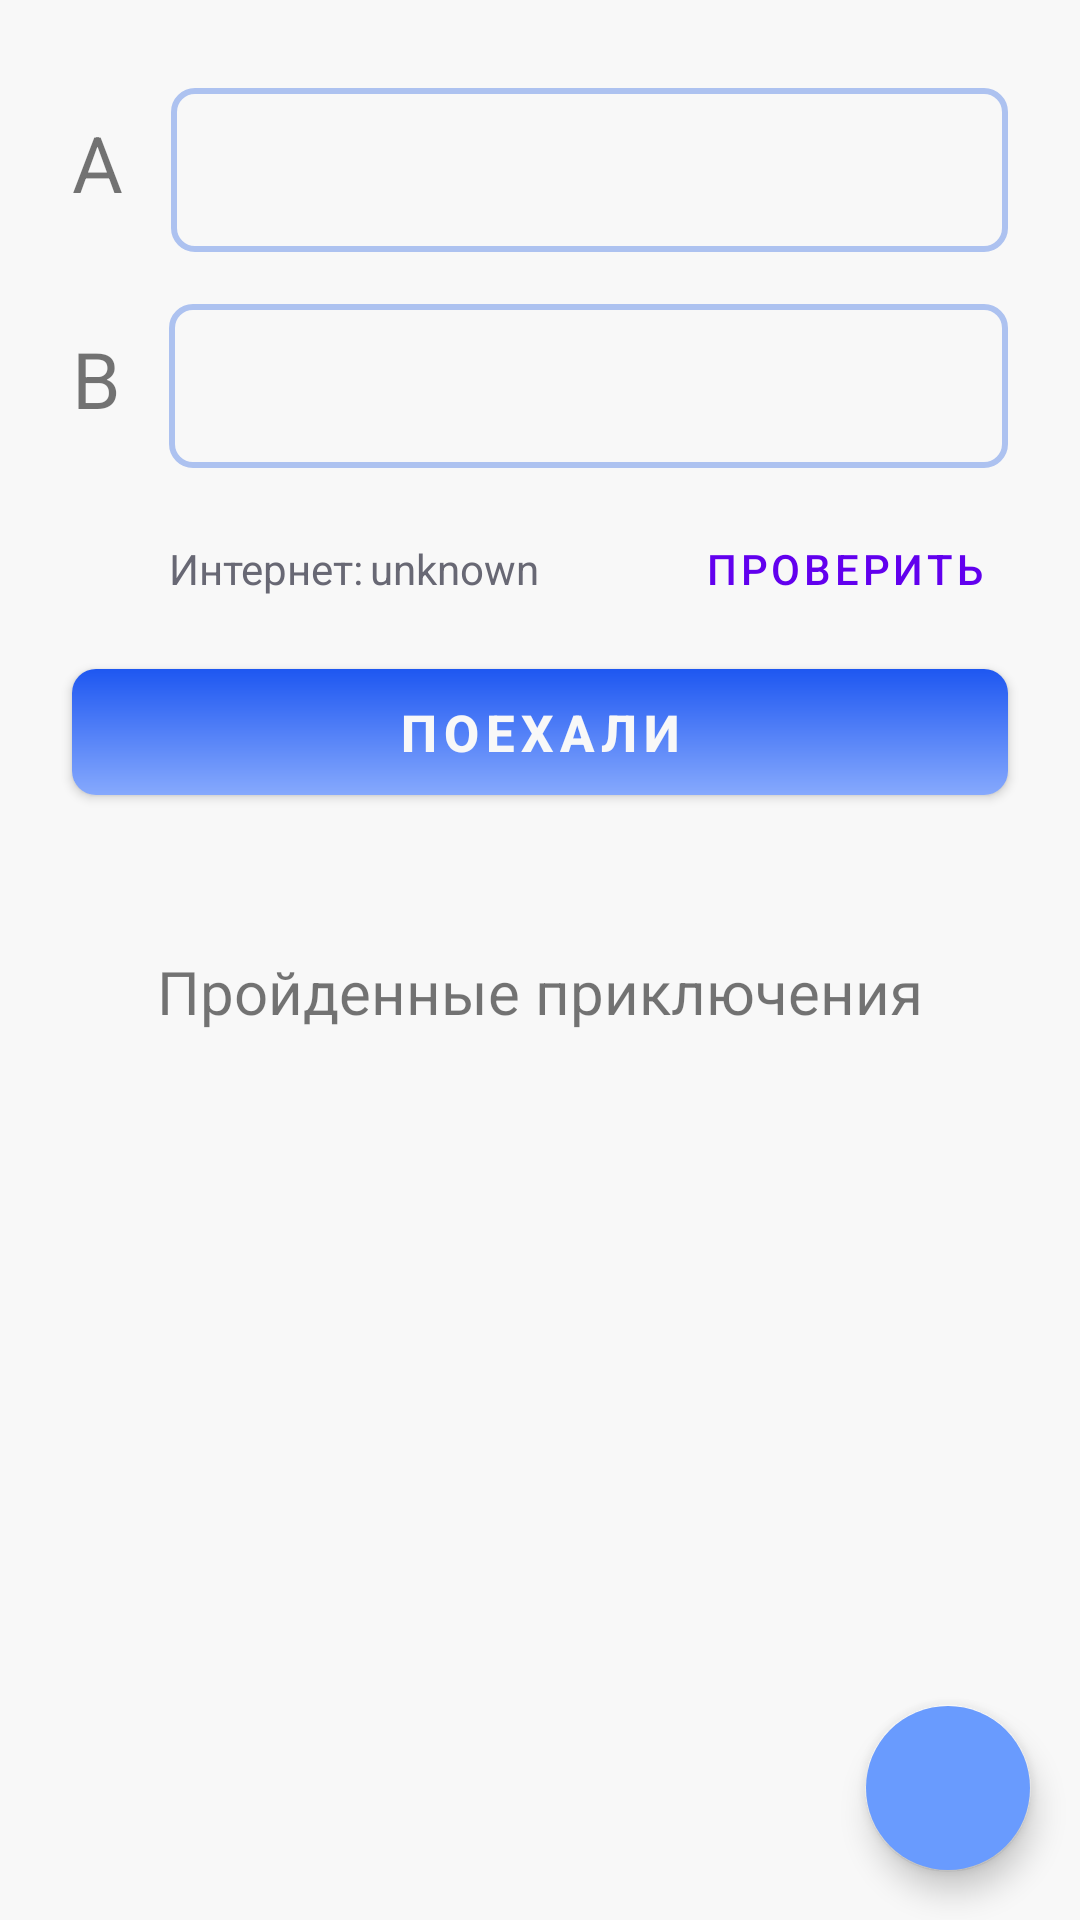

Android layout source for this screen:
<!-- AndroidManifest.xml: fallback theme Theme.MaterialComponents.DayNight.NoActionBar -->
<!-- res/layout/fragment_routing.xml -->
<?xml version="1.0" encoding="utf-8"?>
<androidx.constraintlayout.widget.ConstraintLayout xmlns:android="http://schemas.android.com/apk/res/android"
    xmlns:app="http://schemas.android.com/apk/res-auto"
    xmlns:tools="http://schemas.android.com/tools"
    android:layout_width="match_parent"
    android:layout_height="match_parent"
    android:background="@color/backgroundColor"
    tools:context=".mainactivity.routing.RoutingFragment">


    <com.google.android.material.textview.MaterialTextView
        android:id="@+id/textView"
        android:layout_width="wrap_content"
        android:layout_height="wrap_content"
        android:layout_marginStart="24dp"
        android:text="A"
        android:textSize="26sp"
        app:layout_constraintBottom_toBottomOf="@+id/inputLayoutA"
        app:layout_constraintStart_toStartOf="parent"
        app:layout_constraintTop_toTopOf="@+id/inputLayoutA" />

    <com.google.android.material.textfield.TextInputLayout
        android:id="@+id/inputLayoutA"
        style="@style/Widget.MaterialComponents.TextInputLayout.OutlinedBox.Dense"
        android:layout_width="0dp"
        android:layout_height="60dp"
        android:layout_marginStart="16dp"
        android:layout_marginTop="24dp"
        android:layout_marginEnd="24dp"
        android:theme="@style/AppTheme.InputLayoutStyle"
        app:boxBackgroundColor="@color/backgroundColor"
        app:boxStrokeColor="@color/primaryColor"
        app:boxStrokeWidth="2dp"
        app:layout_constraintEnd_toEndOf="parent"
        app:layout_constraintStart_toEndOf="@+id/textView"
        app:layout_constraintTop_toTopOf="parent">

        <AutoCompleteTextView
            android:id="@+id/textA"
            android:layout_width="match_parent"
            android:layout_height="match_parent"
            android:layout_weight="1"
            android:imeOptions="actionSearch"
            android:paddingStart="16dp"
            android:paddingEnd="16dp"
            android:popupBackground="@color/backgroundColor"
            android:singleLine="true"
            android:textSize="17sp" />
    </com.google.android.material.textfield.TextInputLayout>

    <com.google.android.material.textview.MaterialTextView
        android:id="@+id/textView1"
        android:layout_width="wrap_content"
        android:layout_height="wrap_content"
        android:text="B"
        android:textSize="26sp"
        app:layout_constraintBottom_toBottomOf="@+id/inputLayoutB"
        app:layout_constraintStart_toStartOf="@id/textView"
        app:layout_constraintTop_toTopOf="@+id/inputLayoutB" />

    <com.google.android.material.textfield.TextInputLayout
        android:id="@+id/inputLayoutB"
        style="@style/Widget.MaterialComponents.TextInputLayout.OutlinedBox.Dense"
        android:layout_width="0dp"
        android:layout_height="60dp"
        android:layout_marginStart="16dp"
        android:layout_marginTop="12dp"
        android:theme="@style/AppTheme.InputLayoutStyle"
        app:boxBackgroundColor="@color/backgroundColor"
        app:boxStrokeColor="@color/primaryColor"
        app:boxStrokeWidth="2dp"
        app:layout_constraintEnd_toEndOf="@+id/inputLayoutA"
        app:layout_constraintStart_toEndOf="@+id/textView1"
        app:layout_constraintTop_toBottomOf="@+id/inputLayoutA">

        <AutoCompleteTextView
            android:id="@+id/textB"
            android:layout_width="match_parent"
            android:layout_height="match_parent"
            android:layout_weight="1"
            android:imeOptions="actionSearch"
            android:paddingStart="16dp"
            android:paddingEnd="16dp"
            android:popupBackground="@color/backgroundColor"
            android:singleLine="true"
            android:textSize="17sp" />
    </com.google.android.material.textfield.TextInputLayout>

    <Button
        android:id="@+id/butGo"
        android:layout_width="0dp"
        android:layout_height="42dp"
        android:layout_marginTop="24dp"
        android:background="@drawable/gradient_button_background"
        android:insetTop="0dp"
        android:insetBottom="20dp"
        android:letterSpacing="0.13"
        android:text="Поехали"
        android:textColor="@color/backgroundColor"
        android:textSize="17sp"
        android:textStyle="bold"
        app:layout_constraintEnd_toEndOf="@+id/inputLayoutB"
        app:layout_constraintStart_toStartOf="@+id/textView1"
        app:layout_constraintTop_toBottomOf="@+id/textView3"
        app:rippleColor="@color/rippleColor" />


    <com.google.android.material.textview.MaterialTextView
        android:id="@+id/textView2"
        android:layout_width="wrap_content"
        android:layout_height="wrap_content"
        android:layout_marginTop="52dp"
        android:text="Пройденные приключения"
        android:textSize="20sp"
        app:layout_constraintEnd_toEndOf="@+id/favRecyclerView"
        app:layout_constraintHorizontal_bias="0.5"
        app:layout_constraintStart_toStartOf="parent"
        app:layout_constraintTop_toBottomOf="@id/butGo" />

    <com.google.android.material.floatingactionbutton.FloatingActionButton
        android:id="@+id/favFab"
        android:layout_width="wrap_content"
        android:layout_height="wrap_content"
        android:layout_margin="16dp"
        android:backgroundTint="@color/primaryColor"
        android:clickable="true"
        android:elevation="4dp"
        android:focusable="true"
        app:backgroundTint="@android:color/transparent"
        app:fabSize="auto"
        app:layout_constraintBottom_toBottomOf="@+id/favRecyclerView"
        app:layout_constraintEnd_toEndOf="@+id/favRecyclerView"
        app:rippleColor="@color/rippleColor"
        app:srcCompat="@drawable/ic_plus"
        app:tint="@color/backgroundColor" />

    <androidx.recyclerview.widget.RecyclerView
        android:id="@+id/favRecyclerView"
        android:layout_width="0dp"
        android:layout_height="0dp"
        android:layout_marginTop="20dp"
        android:background="?attr/selectableItemBackgroundBorderless"
        app:layout_constraintBottom_toBottomOf="parent"
        app:layout_constraintEnd_toEndOf="parent"
        app:layout_constraintHorizontal_bias="1.0"
        app:layout_constraintStart_toStartOf="parent"
        app:layout_constraintTop_toBottomOf="@+id/textView2"
        tools:itemCount="4"
        tools:listitem="@layout/fav_route_card">

    </androidx.recyclerview.widget.RecyclerView>

    <TextView
        android:id="@+id/textView3"
        android:layout_width="wrap_content"
        android:layout_height="wrap_content"
        android:layout_marginTop="24dp"
        android:text="Интернет:"
        android:textColor="@color/secondaryTextColor"
        app:layout_constraintStart_toStartOf="@+id/inputLayoutB"
        app:layout_constraintTop_toBottomOf="@+id/inputLayoutB" />

    <TextView
        android:id="@+id/textInternet"
        android:layout_width="wrap_content"
        android:layout_height="wrap_content"
        android:layout_marginStart="2dp"
        android:text="unknown"
        android:textColor="@color/secondaryTextColor"
        app:layout_constraintStart_toEndOf="@+id/textView3"
        app:layout_constraintTop_toTopOf="@+id/textView3" />

    <Button
        android:id="@+id/butCheckConnection"
        style="@style/Widget.MaterialComponents.Button.TextButton"
        android:layout_width="wrap_content"
        android:layout_height="wrap_content"
        android:background="?attr/selectableItemBackground"
        android:insetTop="0dp"
        android:insetBottom="0dp"
        android:text="Проверить"
        app:layout_constraintBottom_toBottomOf="@+id/textInternet"
        app:layout_constraintEnd_toEndOf="@+id/inputLayoutB"
        app:layout_constraintTop_toTopOf="@+id/textInternet"
        app:layout_constraintVertical_bias="0.5" />

</androidx.constraintlayout.widget.ConstraintLayout>
<!-- res/layout/fav_route_card.xml (included above) -->
<?xml version="1.0" encoding="utf-8"?>
<LinearLayout xmlns:android="http://schemas.android.com/apk/res/android"
    xmlns:app="http://schemas.android.com/apk/res-auto"
    android:layout_width="match_parent"
    android:layout_height="wrap_content"
    android:orientation="vertical">

    <androidx.cardview.widget.CardView
        android:layout_width="match_parent"
        android:layout_height="wrap_content"
        android:foreground="?attr/selectableItemBackground"
        app:cardBackgroundColor="@color/backgroundColor"
        app:cardCornerRadius="0dp"
        app:cardElevation="4dp">

        <androidx.constraintlayout.widget.ConstraintLayout
            android:layout_width="match_parent"
            android:layout_height="match_parent">

            <ImageButton
                android:id="@+id/routeIcon"
                android:layout_width="38dp"
                android:layout_height="38dp"
                android:layout_marginStart="24dp"
                android:layout_marginTop="6dp"
                android:background="@android:color/transparent"
                android:clickable="false"
                android:scaleType="fitXY"
                android:src="@drawable/ic_heart"
                android:tint="@color/primaryColor"
                app:layout_constraintStart_toStartOf="parent"
                app:layout_constraintTop_toTopOf="@+id/routeName" />

            <androidx.appcompat.widget.AppCompatTextView
                android:id="@+id/routeName"
                android:layout_width="wrap_content"
                android:layout_height="wrap_content"
                android:layout_marginStart="16dp"
                android:layout_marginTop="8dp"
                android:text="Route name"
                android:textSize="18sp"
                app:layout_constraintStart_toEndOf="@+id/routeIcon"
                app:layout_constraintTop_toTopOf="parent" />

            <androidx.appcompat.widget.AppCompatTextView
                android:id="@+id/routeDestination"
                android:layout_width="0dp"
                android:layout_height="wrap_content"
                android:layout_marginEnd="24dp"
                android:layout_marginBottom="16dp"
                android:text="Route destination"
                android:textColor="@color/secondaryTextColor"
                android:textSize="14sp"
                app:layout_constraintBottom_toBottomOf="parent"
                app:layout_constraintEnd_toEndOf="parent"
                app:layout_constraintStart_toStartOf="@+id/routeName"
                app:layout_constraintTop_toBottomOf="@+id/routeName" />
        </androidx.constraintlayout.widget.ConstraintLayout>
    </androidx.cardview.widget.CardView>
</LinearLayout>
<!-- resources referenced by this layout -->
<resources>
  <color name="backgroundColor">#F8F8F8</color>
  <color name="primaryColor">#699BFE</color>
  <color name="rippleColor">#C3D3EE</color>
  <color name="secondaryTextColor">#686874</color>
  <!-- drawable gradient_button_background (drawable) -->
  <?xml version="1.0" encoding="utf-8"?>
  <ripple xmlns:android="http://schemas.android.com/apk/res/android"
      android:color="@color/rippleColor">
      <item android:id="@android:id/mask">
          <shape android:shape="rectangle">
              <solid android:color="@color/rippleColor" />
              <corners android:radius="8dp" />
          </shape>
      </item>
  
      <item android:id="@android:id/background">
          <shape>
              
              <gradient
                  android:startColor="#1E57F1"
                  android:endColor="#86A9FD"
                  android:angle="270"/>
              <corners android:radius="8dp"/>
          </shape>
      </item>
  </ripple>
  <style name="AppTheme.InputLayoutStyle" parent="Widget.MaterialComponents.TextInputLayout.OutlinedBox">
          <item name="boxCornerRadiusBottomEnd">8dp</item>
          <item name="boxCornerRadiusBottomStart">8dp</item>
          <item name="boxCornerRadiusTopEnd">8dp</item>
          <item name="boxCornerRadiusTopStart">8dp</item>
      </style>
</resources>
